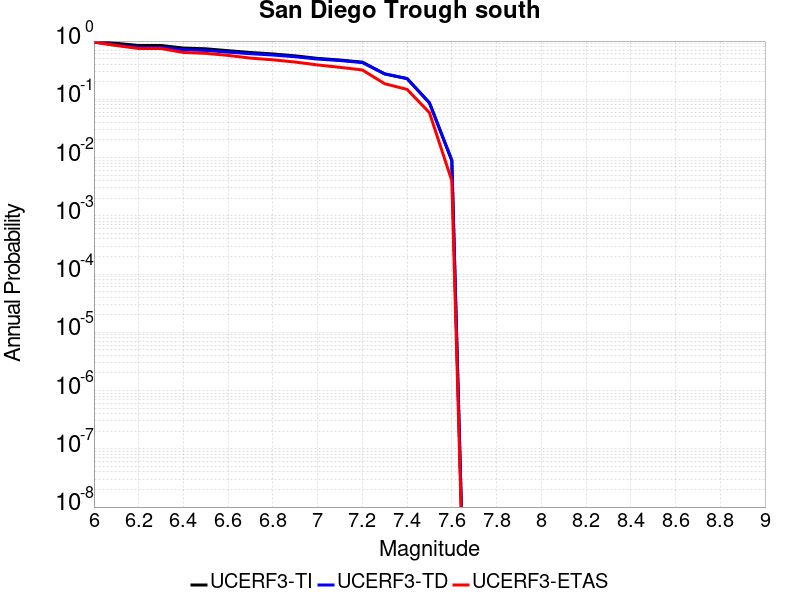

The data file committed next to this chart (first rows):
Magnitude, UCERF3-TI Prob, UCERF3-TD Prob, UCERF3-ETAS Prob
6.0, 0.9867, 0.9621, 0.96
6.1, 0.9137, 0.8533, 0.838
6.2, 0.8397, 0.7797, 0.745
6.3, 0.8397, 0.7797, 0.745
6.4, 0.7581, 0.7091, 0.636
6.5, 0.7368, 0.6907, 0.615
6.6, 0.6833, 0.6454, 0.567
6.7, 0.6365, 0.6063, 0.51
6.8, 0.6011, 0.5756, 0.476
6.9, 0.5574, 0.5374, 0.436
7.0, 0.5042, 0.4907, 0.389
7.1, 0.4728, 0.4625, 0.354
7.2, 0.4344, 0.4272, 0.319
7.3, 0.273, 0.273, 0.185
7.4, 0.2269, 0.2269, 0.148
7.5, 0.08722, 0.08675, 0.059
7.6, 0.008825, 0.009094, 0.004
